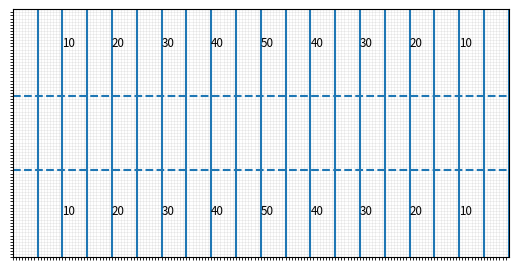

Generate this figure with matplotlib:
import matplotlib.pyplot as plt
fig, ax = plt.subplots()

# This graph is modeled such that one unit on the chart
# is one 8 to 5 step (22.5 inches).
# Measured in steps, a football field is
# 160 along the x axis and 80 along the y axis.
# High school hashes would be at y = 28 and y = 52.
# There are 8 steps between every yard line.

# Define initial graph boundaries

plt.xlim(0, 160)
plt.ylim(0, 80)
ax.set_aspect(1)

# Draw yard lines

for i in range(1,21):
    ax.axvline(x = i * 8)

# Draw hash lines

ax.axhline(y = 28, ls = '--')
ax.axhline(y = 52, ls = '--')

# Label yard lines (Offset slightly left)

for i in range(2, 12, 2):
    # From 10 to 50
    ax.text(i * 8, 14, str(i * 5), fontsize = 'small')
    ax.text(i * 8, 68, str(i * 5), fontsize = 'small')

for i in range(12, 20, 2):
    # From 40 to 10
    ax.text(i * 8, 14, str(100 - i * 5), fontsize = 'small')
    ax.text(i * 8, 68, str(100 - i * 5), fontsize = 'small')

# Draw major grid (4 step intervals)

ax.set_xticks(range(0, 160, 4))
ax.set_yticks(range(0, 80, 4))
ax.grid(which = 'major',
        visible = True,
        linewidth = 1)

# Draw minor grid (1 step intervals)

ax.set_xticks(range(0, 160, 1), minor = True)
ax.set_yticks(range(0, 80, 1), minor = True)
ax.grid(which = 'minor',
        visible = True,
        linewidth = 0.5,
        alpha=.25)

# Hide ticks

ax.axes.xaxis.set_ticks([])
ax.axes.yaxis.set_ticks([])

# Show chart

plt.show()